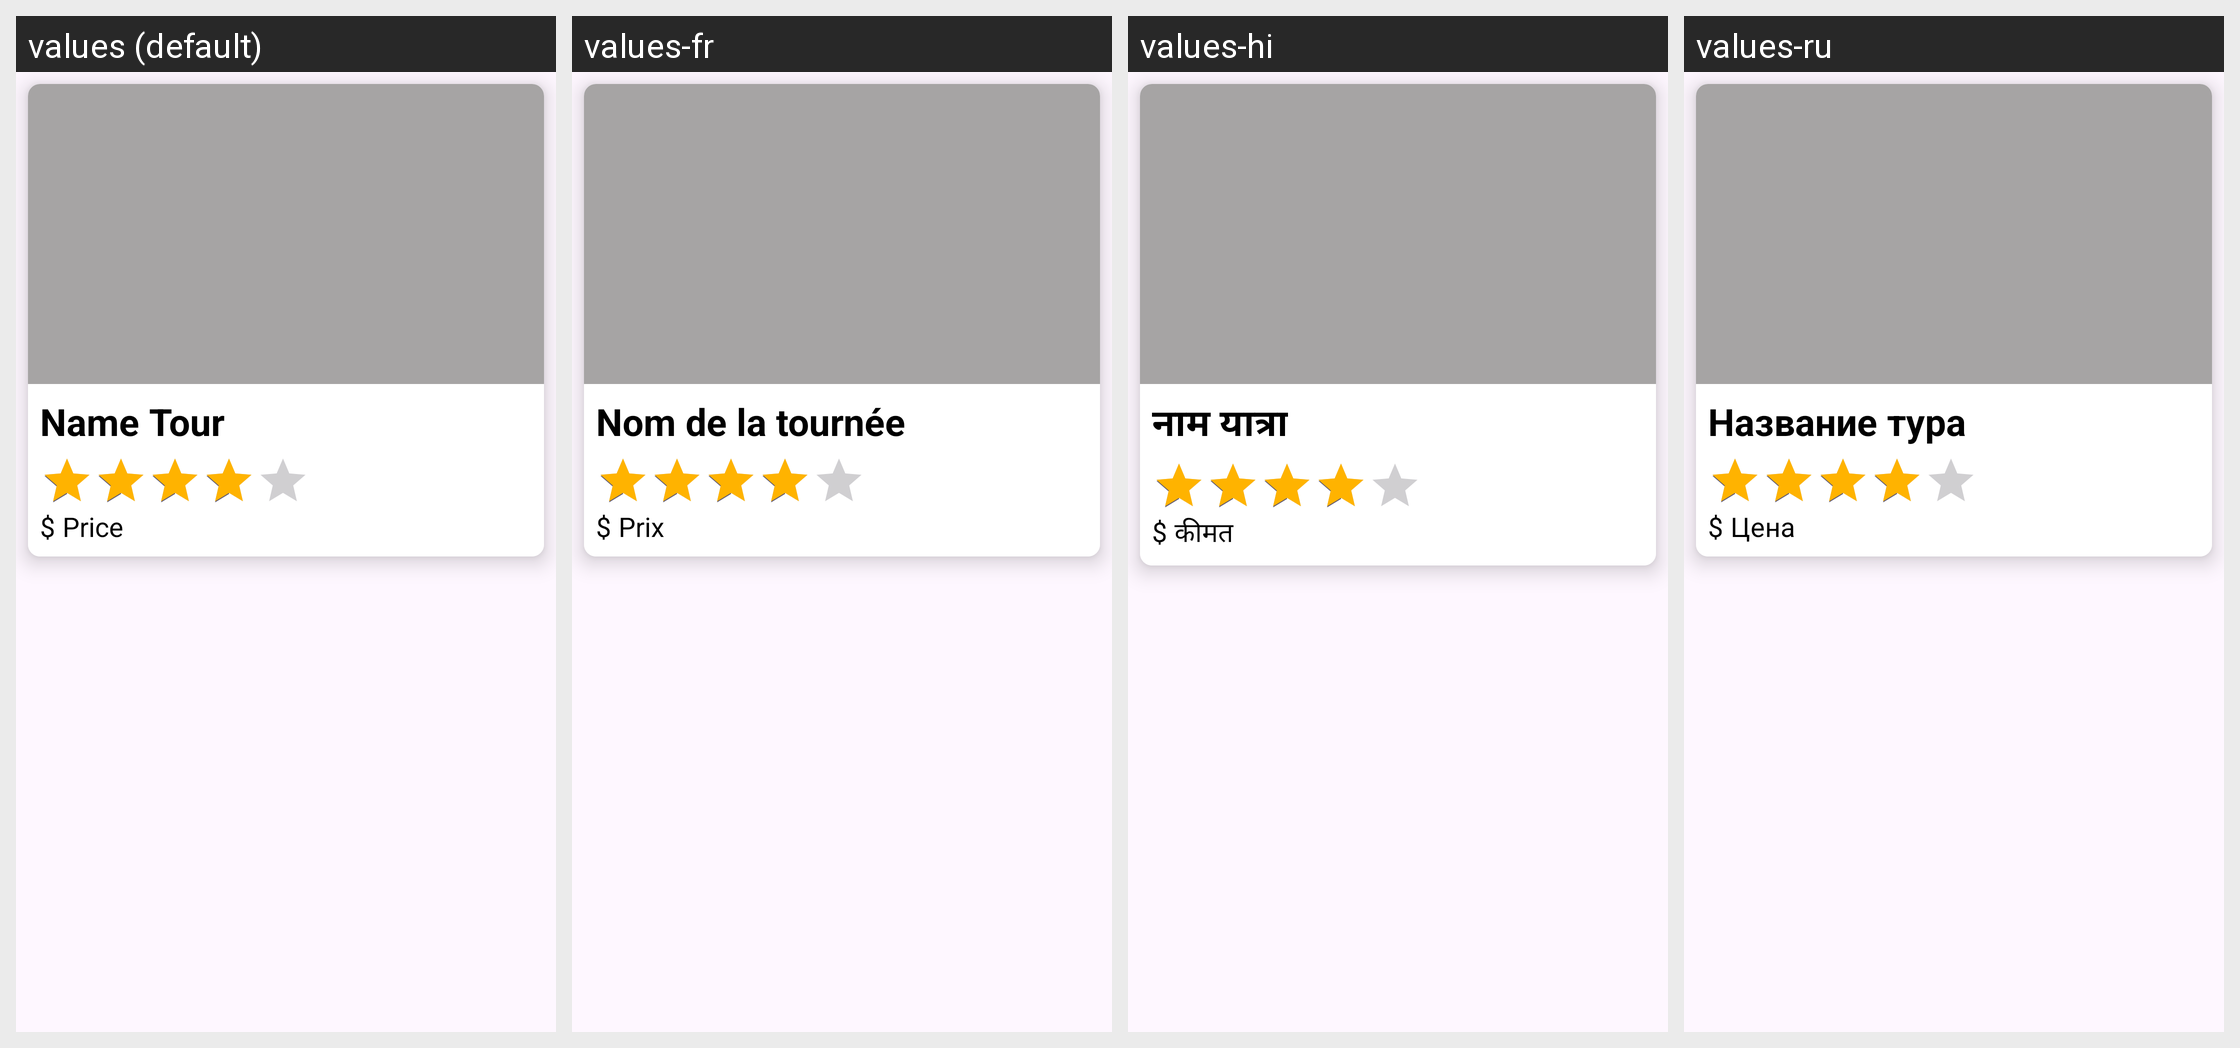

For this localized Android screen grid, give each drawn string resource with its value in every locale shown.
Android screen res/layout/recycle_destination.xml rendered under 4 locales, left to right: values (default), values-fr, values-hi, values-ru. Device: Nexus 5 (rendered at 1080×1920; each locale shown at half size, 540×960, under a caption strip naming it); theme Theme.Tripify.
Other locales in the repository, not shown: values-ar, values-bn, values-es, values-zh.
Strings drawn on this screen, with the default value and each locale's value (text and hints the layout hard-codes, and strings that could not be matched under every locale, appear in the picture but are not listed):

name_tour
  values: Name Tour
  values-fr: Nom de la tournée
  values-hi: नाम यात्रा
  values-ru: Название тура

dollar
  values: $
  values-fr: $
  values-hi: $  [not translated; the default value is used]
  values-ru: $  [not translated; the default value is used]

price
  values: Price
  values-fr: Prix
  values-hi: कीमत
  values-ru: Цена
